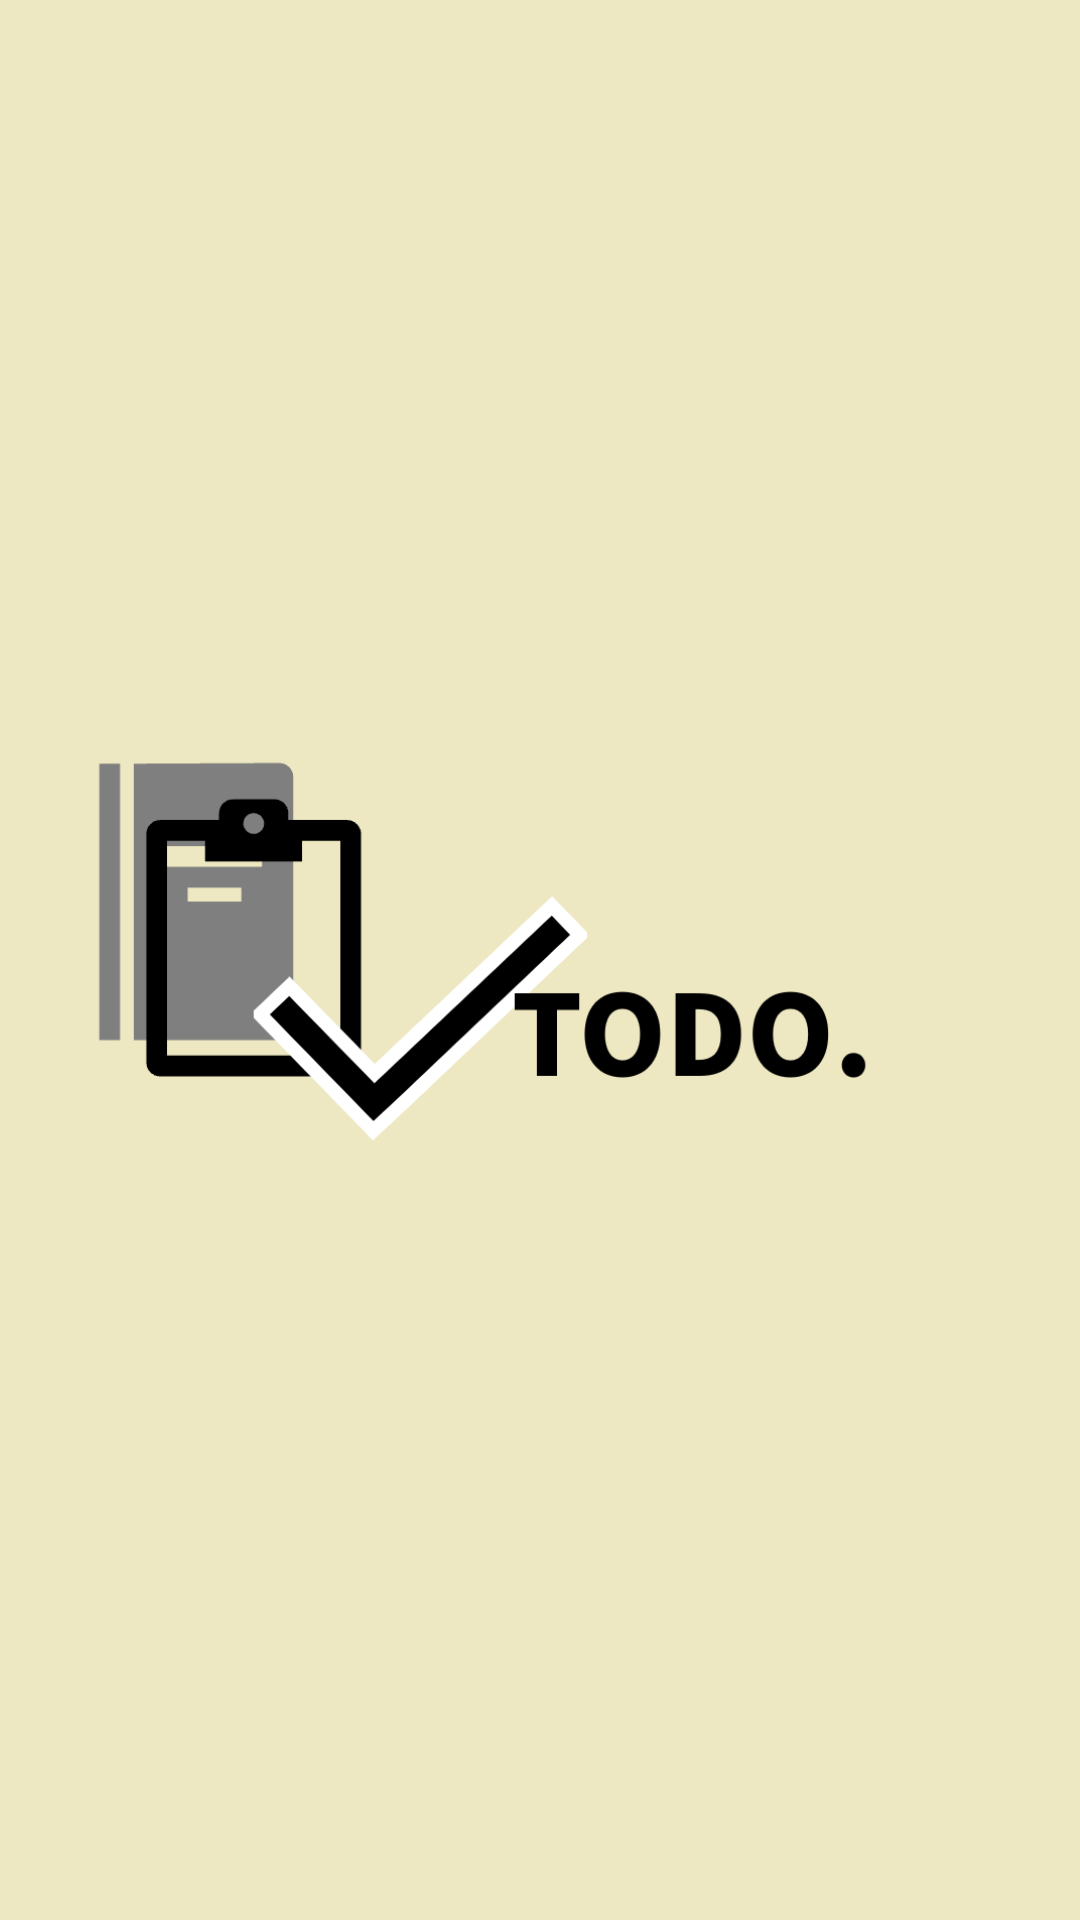

Here is an Android app screen rendered from its layout file. Give the layout XML and the strings, colors and styles it references.
<!-- AndroidManifest.xml: application theme Theme.Tasklist -->
<!-- res/layout/header_layout.xml -->
<?xml version="1.0" encoding="utf-8"?>
<RelativeLayout xmlns:android="http://schemas.android.com/apk/res/android"
    android:layout_width="match_parent"
    android:layout_height="75dp"
    android:background="@color/header">

    <ImageView
        android:layout_width="wrap_content"
        android:layout_height="wrap_content"
        android:src="@drawable/title_icon"
        android:layout_centerVertical="true"
        android:layout_marginLeft="10dp"
        />

</RelativeLayout>
<!-- resources referenced by this layout -->
<resources>
  <color name="header">#FFEDE8C1</color>
  <!-- drawable title_icon: png bitmap (drawable, 22073 bytes) -->
  <style name="Theme.Tasklist" parent="Base.Theme.Tasklist" />
  <style name="Base.Theme.Tasklist" parent="Theme.Material3.DayNight.NoActionBar">
          
          
      </style>
</resources>
